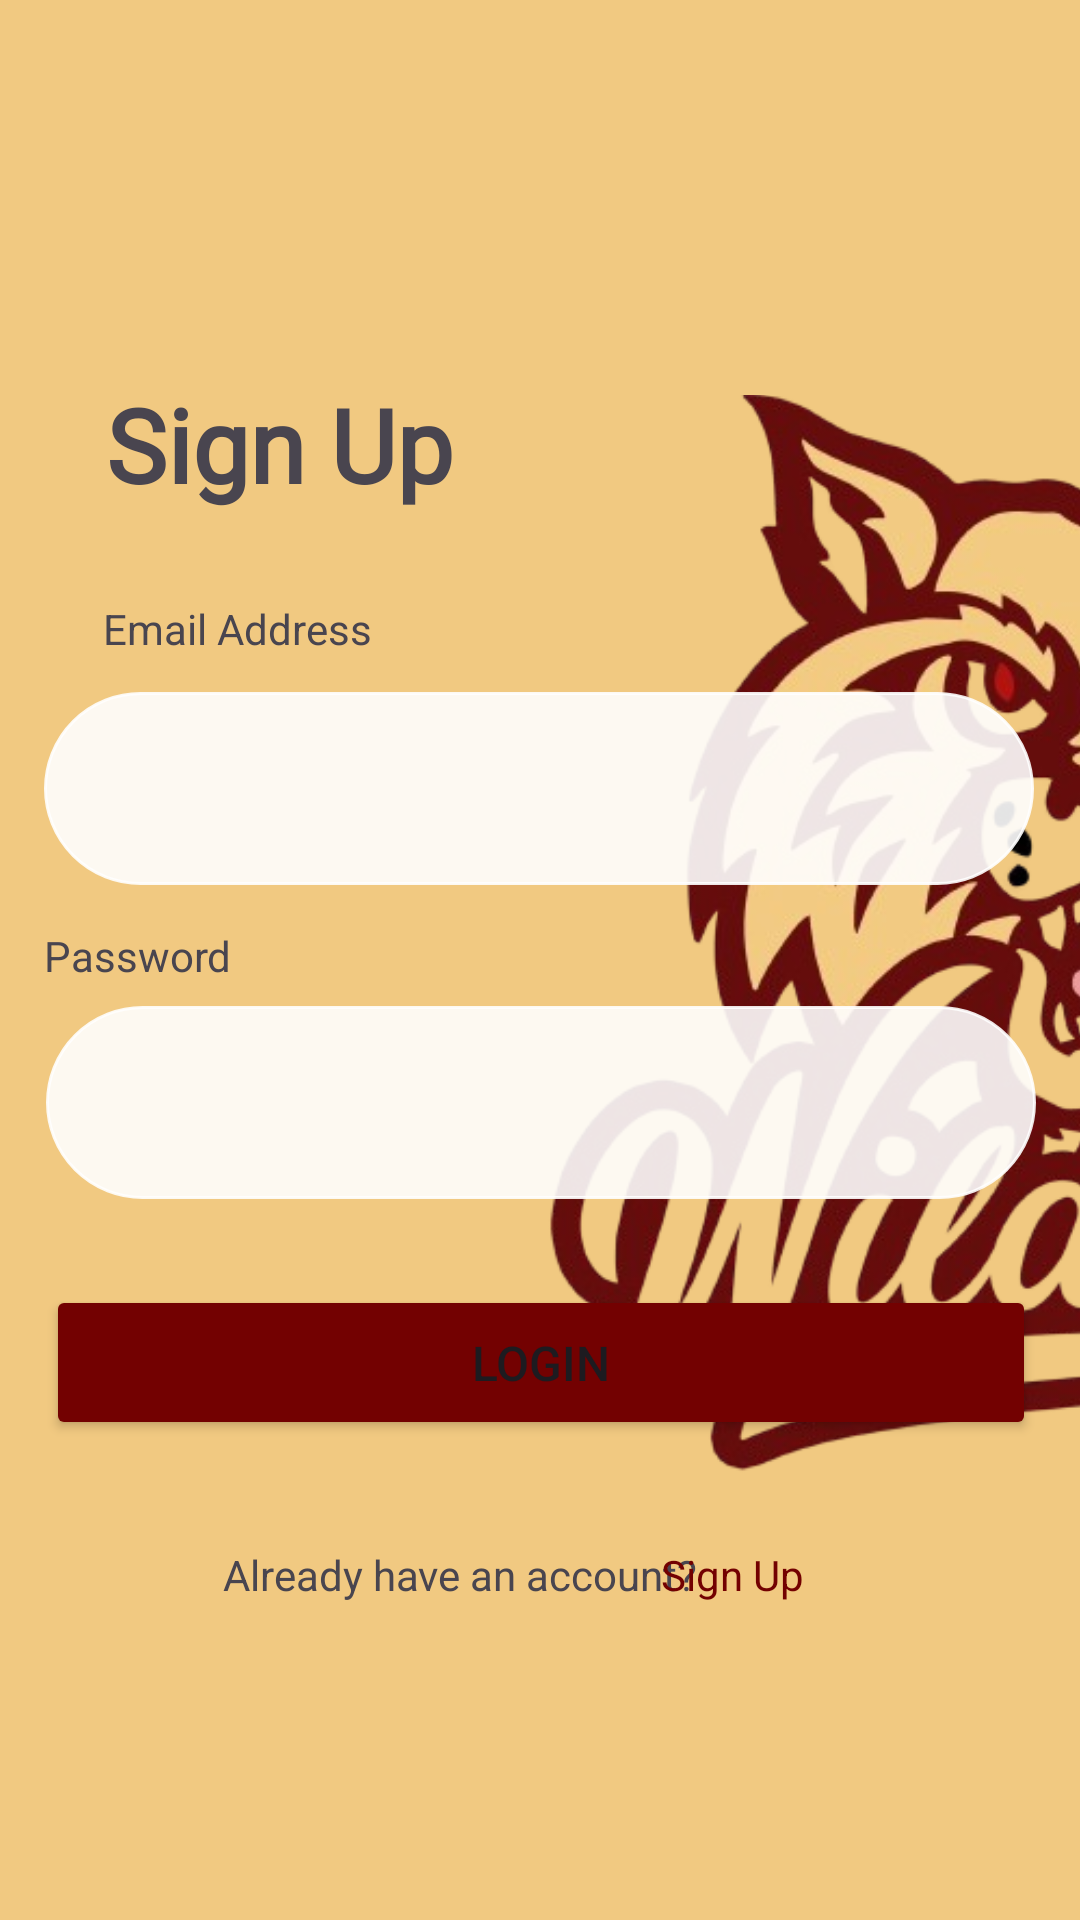

The Android layout XML behind this screen, and the referenced resources:
<!-- AndroidManifest.xml: application theme Theme.TeknoLost -->
<!-- res/layout/activity_login.xml -->
<?xml version="1.0" encoding="utf-8"?>
<androidx.constraintlayout.widget.ConstraintLayout xmlns:android="http://schemas.android.com/apk/res/android"
    xmlns:app="http://schemas.android.com/apk/res-auto"
    xmlns:tools="http://schemas.android.com/tools"
    android:id="@+id/bg"
    android:layout_width="match_parent"
    android:layout_height="match_parent"
    android:background="#F1C981"
    tools:context=".Login">

    <ImageView
        android:id="@+id/logobackground"
        android:layout_width="wrap_content"
        android:layout_height="wrap_content"
        android:layout_marginStart="180dp"
        app:layout_constraintBottom_toBottomOf="parent"
        app:layout_constraintStart_toStartOf="parent"
        app:layout_constraintTop_toTopOf="parent"

        app:layout_constraintVertical_bias="0.439"
        app:srcCompat="@drawable/wildcats" />

    <TextView
        android:id="@+id/textView"
        android:layout_width="wrap_content"
        android:layout_height="wrap_content"
        android:fontFamily="@font/kamerik"
        android:text="Sign Up"
        android:textSize="34sp"
        android:textStyle="bold"
        app:layout_constraintBottom_toBottomOf="parent"
        app:layout_constraintEnd_toEndOf="parent"
        app:layout_constraintHorizontal_bias="0.144"
        app:layout_constraintStart_toStartOf="parent"
        app:layout_constraintTop_toTopOf="parent"
        app:layout_constraintVertical_bias="0.211" />

    <EditText
        android:id="@+id/loginemail"
        android:layout_width="330dp"
        android:layout_height="wrap_content"
        android:layout_marginTop="60dp"
        android:background="@drawable/round_corner2"
        android:backgroundTint="#E4FFFFFF"
        android:ems="10"
        android:inputType="text"
        android:padding="20dp"
        app:layout_constraintBottom_toBottomOf="parent"
        app:layout_constraintEnd_toEndOf="parent"
        app:layout_constraintHorizontal_bias="0.493"
        app:layout_constraintStart_toStartOf="parent"
        app:layout_constraintTop_toBottomOf="@+id/textView"
        app:layout_constraintVertical_bias="0.0" />

    <Button
        android:id="@+id/btnLogin"
        android:layout_width="330dp"
        android:layout_height="wrap_content"
        android:backgroundTint="#730101"
        android:padding="15dp"
        android:text="Login"
        android:textSize="16sp"
        app:layout_constraintBottom_toBottomOf="parent"
        app:layout_constraintEnd_toEndOf="parent"
        app:layout_constraintHorizontal_bias="0.506"
        app:layout_constraintStart_toStartOf="parent"
        app:layout_constraintTop_toBottomOf="@+id/loginpassword"
        app:layout_constraintVertical_bias="0.152" />

    <EditText
        android:id="@+id/loginpassword"
        android:layout_width="330dp"
        android:layout_height="wrap_content"
        android:layout_marginTop="21dp"
        android:background="@drawable/round_corner2"
        android:backgroundTint="#E3FFFFFF"
        android:ems="10"
        android:inputType="textPassword"
        android:padding="20dp"
        app:layout_constraintBottom_toBottomOf="parent"
        app:layout_constraintEnd_toEndOf="parent"
        app:layout_constraintHorizontal_bias="0.506"
        app:layout_constraintStart_toStartOf="parent"
        app:layout_constraintTop_toBottomOf="@+id/loginemail"
        app:layout_constraintVertical_bias="0.074" />

    <TextView
        android:id="@+id/textView3"
        android:layout_width="wrap_content"
        android:layout_height="wrap_content"
        android:text="Already have an account?"
        app:layout_constraintBottom_toBottomOf="parent"
        app:layout_constraintEnd_toEndOf="parent"
        app:layout_constraintHorizontal_bias="0.369"
        app:layout_constraintStart_toStartOf="parent"
        app:layout_constraintTop_toTopOf="parent"
        app:layout_constraintVertical_bias="0.83" />

    <TextView
        android:id="@+id/goRegister"
        android:layout_width="wrap_content"
        android:layout_height="wrap_content"
        android:text="Sign Up"

        android:textColor="#730101"
        app:layout_constraintBottom_toBottomOf="parent"
        app:layout_constraintEnd_toEndOf="parent"
        app:layout_constraintHorizontal_bias="0.705"
        app:layout_constraintStart_toStartOf="parent"
        app:layout_constraintTop_toTopOf="parent"
        app:layout_constraintVertical_bias="0.83" />

    <TextView
        android:id="@+id/messagebox"
        android:layout_width="wrap_content"
        android:layout_height="wrap_content"
        android:gravity="center"
        android:textColor="#FF0000"
        app:layout_constraintBottom_toBottomOf="parent"
        app:layout_constraintEnd_toEndOf="parent"
        app:layout_constraintHorizontal_bias="0.498"
        app:layout_constraintStart_toStartOf="parent"
        app:layout_constraintTop_toTopOf="parent"
        app:layout_constraintVertical_bias="0.723" />

    <TextView
        android:id="@+id/textView5"
        android:layout_width="wrap_content"
        android:layout_height="wrap_content"
        android:layout_marginTop="20dp"
        android:text="Email Address"
        app:layout_constraintBottom_toTopOf="@+id/loginemail"
        app:layout_constraintEnd_toEndOf="parent"
        app:layout_constraintHorizontal_bias="0.127"
        app:layout_constraintStart_toStartOf="parent"
        app:layout_constraintTop_toBottomOf="@+id/textView"
        app:layout_constraintVertical_bias="0.439" />

    <TextView
        android:id="@+id/textView6"
        android:layout_width="wrap_content"
        android:layout_height="wrap_content"
        android:layout_marginTop="14dp"
        android:layout_marginBottom="11dp"
        android:text="Password"
        app:layout_constraintBottom_toTopOf="@+id/loginpassword"
        app:layout_constraintEnd_toEndOf="parent"
        app:layout_constraintHorizontal_bias="0.0"
        app:layout_constraintStart_toStartOf="@+id/loginemail"
        app:layout_constraintTop_toBottomOf="@+id/loginemail"
        app:layout_constraintVertical_bias="0.0" />

</androidx.constraintlayout.widget.ConstraintLayout>
<!-- resources referenced by this layout -->
<resources>
  <!-- drawable round_corner2 (drawable) -->
  <?xml version="1.0" encoding="utf-8"?>
  <shape xmlns:android="http://schemas.android.com/apk/res/android" android:shape="rectangle">
      <corners android:radius="50dp"/>
      <stroke android:width="1dip" android:color="@color/black"/>
  </shape>
  <!-- drawable wildcats: png bitmap (drawable, 295855 bytes) -->
  <style name="Theme.TeknoLost" parent="Base.Theme.TeknoLost" />
  <color name="black">#FF000000</color>
  <style name="Base.Theme.TeknoLost" parent="Theme.Material3.DayNight.NoActionBar">
          
          
      </style>
</resources>
